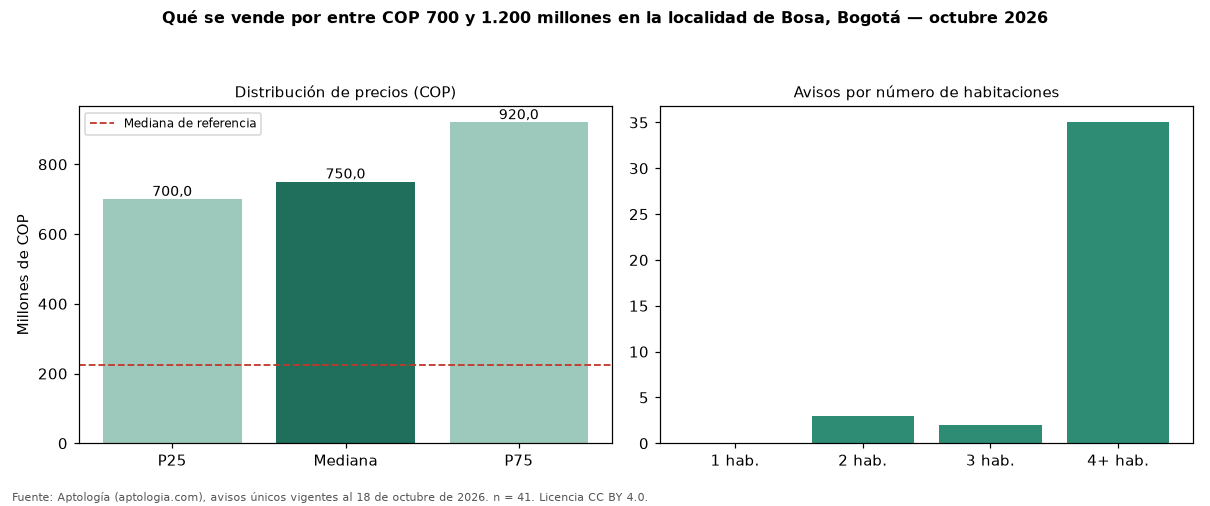

The data file committed next to this chart (first rows):
seccion, metrica, valor_cop, n
precio, p25, 700000000, 41
precio, mediana, 750000000, 41
precio, p75, 920000000, 41
cop_por_m2, p25, 2546859, 41
cop_por_m2, mediana, 2816429, 41
cop_por_m2, p75, 4063131, 41
area, area_mediana_m2, 288.0, 41
habitaciones, 2, 725000000, 3
habitaciones, 4+, 750000000, 35
administracion, mediana, 92650, 7
estrato, moda, 2, 
parqueadero, porcentaje_con_parqueadero, 70.7, 41
referencia, mediana_referencia, 224750000, 802
referencia, mediana_cop_por_m2_referencia, 3766489, 802
